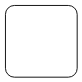
t = 0.00 s
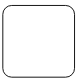
t = 0.25 s
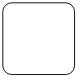
t = 0.50 s
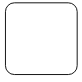
t = 0.75 s

The animated SVG that drew these frames (rendered in a browser with its animation timeline set to each time). Animation: 1 SMIL element (animateTransform=1); one cycle of 1.00 s, repeats indefinitely.

<?xml version="1.0" encoding="UTF-8" standalone="no"?>
<svg
   xmlns:dc="http://purl.org/dc/elements/1.1/"
   xmlns:cc="http://creativecommons.org/ns#"
   xmlns:rdf="http://www.w3.org/1999/02/22-rdf-syntax-ns#"
   xmlns:svg="http://www.w3.org/2000/svg"
   xmlns="http://www.w3.org/2000/svg"
   xmlns:sodipodi="http://sodipodi.sourceforge.net/DTD/sodipodi-0.dtd"
   xmlns:inkscape="http://www.inkscape.org/namespaces/inkscape"
   width="81.605927"
   height="81.605927"
   version="1.1"
   id="svg12"
   sodipodi:docname="anim.svg"
   inkscape:version="0.92.4 (unknown)">
  <metadata
     id="metadata18">
    <rdf:RDF>
      <cc:Work
         rdf:about="">
        <dc:format>image/svg+xml</dc:format>
        <dc:type
           rdf:resource="http://purl.org/dc/dcmitype/StillImage" />
        <dc:title />
      </cc:Work>
    </rdf:RDF>
  </metadata>
  <defs
     id="defs16" />
  <sodipodi:namedview
     pagecolor="#ffffff"
     bordercolor="#666666"
     borderopacity="1"
     objecttolerance="10"
     gridtolerance="10"
     guidetolerance="10"
     inkscape:pageopacity="0"
     inkscape:pageshadow="2"
     inkscape:window-width="1920"
     inkscape:window-height="1016"
     id="namedview14"
     showgrid="false"
     inkscape:zoom="4.7936"
     inkscape:cx="5.3297786"
     inkscape:cy="51.504682"
     inkscape:window-x="0"
     inkscape:window-y="27"
     inkscape:window-maximized="1"
     inkscape:current-layer="svg12"
     fit-margin-top="0"
     fit-margin-left="0"
     fit-margin-right="0"
     fit-margin-bottom="0"
     showguides="true" />
  <rect
     x="5.4639144"
     y="5.4639139"
     width="71.721153"
     height="71.721153"
     rx="8.8834953"
     id="rect2"
      style="fill:#ffffff;fill-opacity:1;stroke:#000000;stroke-width:0.91447741" >
      <animateTransform attributeName="transform"
                          attributeType="XML"
                          type="rotate"
                          from="0 40 40"
                          to="360 40 40"
                          dur="1s"
                          repeatCount="indefinite"/>
      </rect>
  
</svg>
